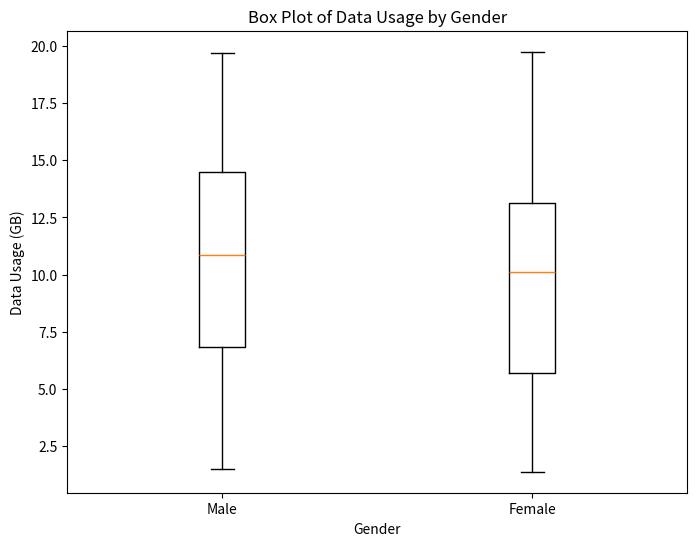

Recreate this plot in Python. (Note: this script raises an exception after producing the figure.)
import matplotlib.pyplot as plt
import pandas as pd
import numpy as np

# Generate random data for demonstration purposes
np.random.seed(0)
data = {
    'Gender': np.random.choice(['Male', 'Female'], size=100),
    'Data Usage (GB)': np.random.normal(10, 5, size=100)
}

# Create a DataFrame
df = pd.DataFrame(data)

# Create a box plot
plt.figure(figsize=(8, 6))
plt.boxplot([df.loc[df['Gender'] == 'Male', 'Data Usage (GB)'], 
             df.loc[df['Gender'] == 'Female', 'Data Usage (GB)']], 
            labels=['Male', 'Female'])

# Set title and labels
plt.title('Box Plot of Data Usage by Gender')
plt.xlabel('Gender')
plt.ylabel('Data Usage (GB)')

# Show the plot
plt.show()
plt.savefig('png_files/plot_9bbee3fa.png')